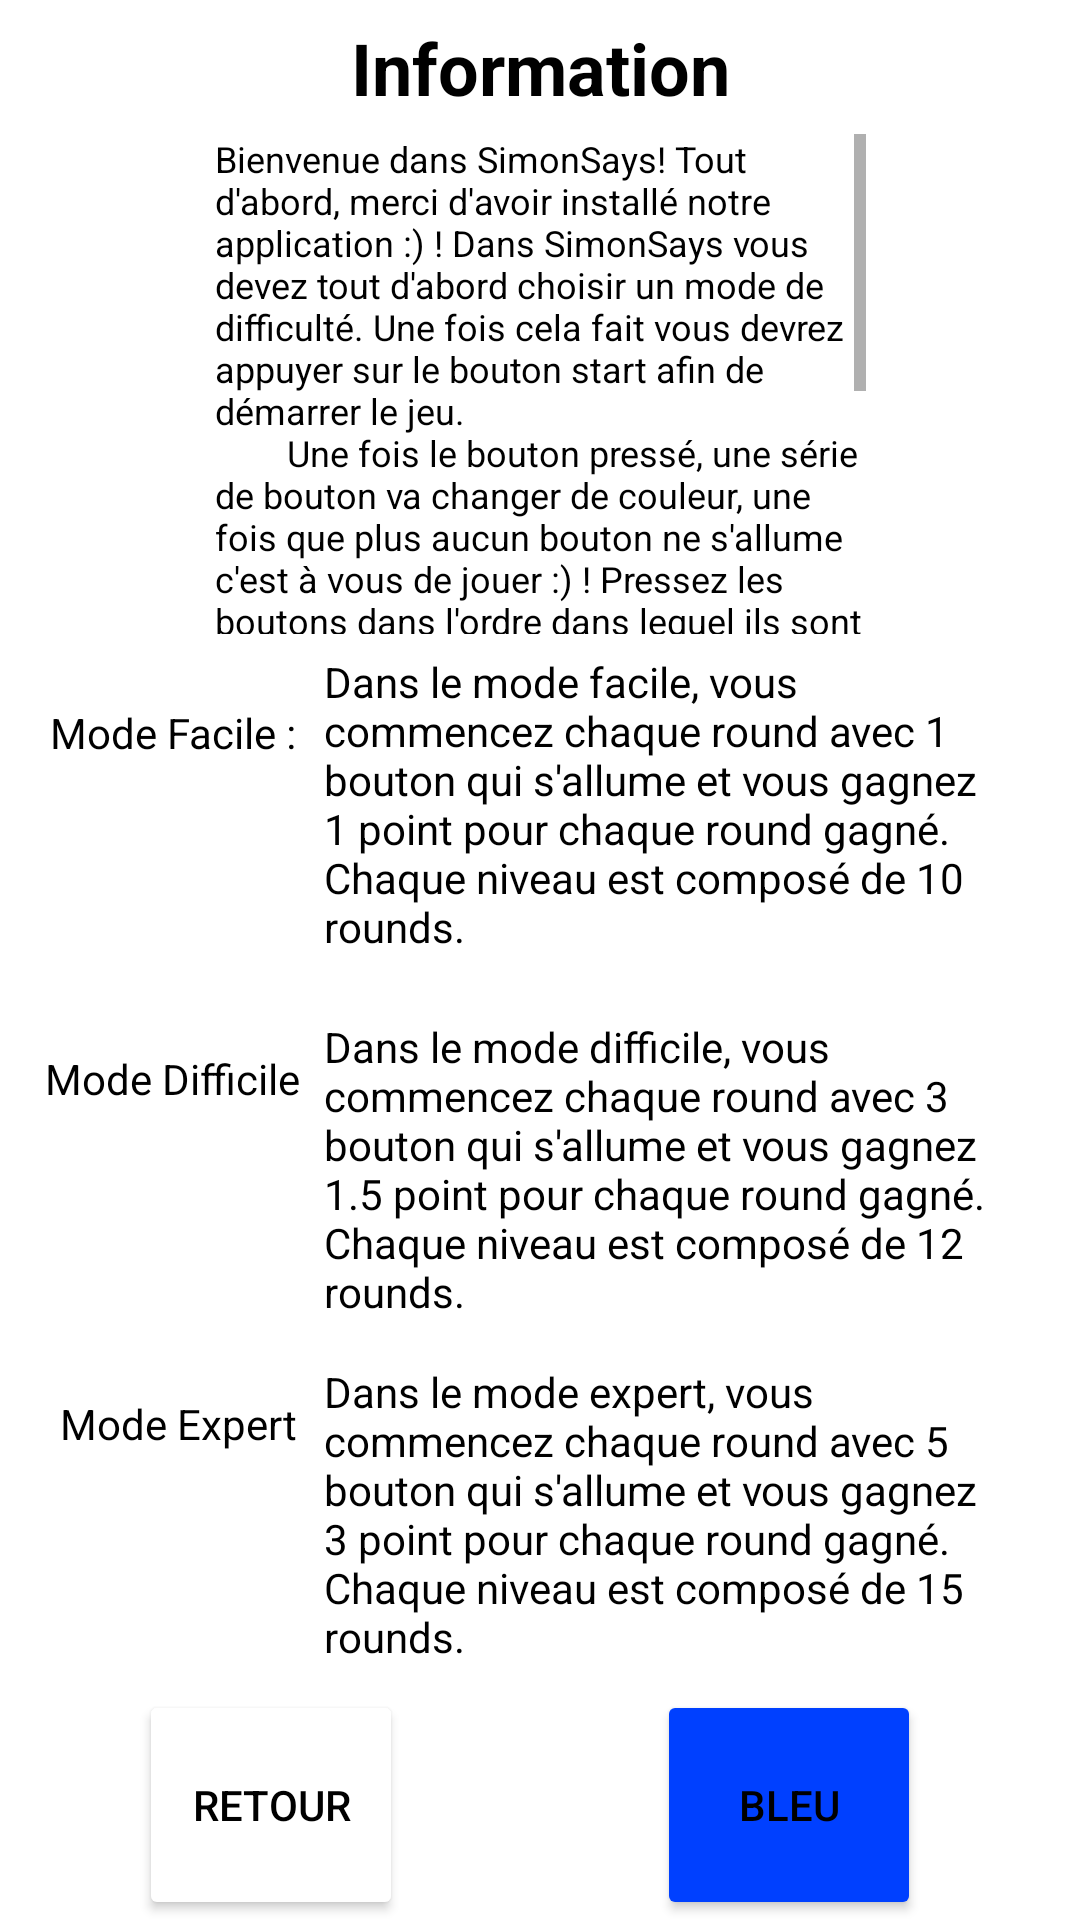

The Android layout XML behind this screen, and the referenced resources:
<!-- AndroidManifest.xml: application theme Theme.SimonSays -->
<!-- res/layout/activity_info_page.xml -->
<?xml version="1.0" encoding="utf-8"?>
<androidx.constraintlayout.widget.ConstraintLayout xmlns:android="http://schemas.android.com/apk/res/android"
    xmlns:app="http://schemas.android.com/apk/res-auto"
    xmlns:tools="http://schemas.android.com/tools"
    android:layout_width="match_parent"
    android:layout_height="match_parent"
    android:background="@drawable/abstract_2468874_1280"
    tools:context=".InfoPageActivity">

    <androidx.constraintlayout.widget.Guideline
        android:id="@+id/guideline2"
        android:layout_width="wrap_content"
        android:layout_height="wrap_content"
        android:orientation="horizontal"
        app:layout_constraintGuide_percent="0.07" />

    <androidx.constraintlayout.widget.Guideline
        android:id="@+id/guideline3"
        android:layout_width="wrap_content"
        android:layout_height="wrap_content"
        android:orientation="vertical"
        app:layout_constraintGuide_percent="0.3" />

    <androidx.constraintlayout.widget.Guideline
        android:id="@+id/guideline35"
        android:layout_width="wrap_content"
        android:layout_height="wrap_content"
        android:orientation="horizontal"
        app:layout_constraintGuide_percent="0.34" />

    <androidx.constraintlayout.widget.Guideline
        android:id="@+id/guideline36"
        android:layout_width="wrap_content"
        android:layout_height="wrap_content"
        android:orientation="horizontal"
        app:layout_constraintGuide_percent="0.53" />

    <androidx.constraintlayout.widget.Guideline
        android:id="@+id/guideline38"
        android:layout_width="wrap_content"
        android:layout_height="wrap_content"
        android:orientation="horizontal"
        app:layout_constraintGuide_percent="0.88" />

    <androidx.constraintlayout.widget.Guideline
        android:id="@+id/guideline37"
        android:layout_width="wrap_content"
        android:layout_height="wrap_content"
        android:orientation="horizontal"
        app:layout_constraintGuide_percent="0.71" />

    <TextView
        android:id="@+id/txt_title_info_id"
        android:layout_width="wrap_content"
        android:layout_height="wrap_content"
        android:text="@string/txt_information"
        android:textColor="@color/black"
        android:textSize="24sp"
        android:textStyle="bold"
        app:layout_constraintBottom_toTopOf="@+id/guideline2"
        app:layout_constraintEnd_toEndOf="parent"
        app:layout_constraintStart_toStartOf="parent"
        app:layout_constraintTop_toTopOf="parent" />

    <ScrollView
        android:layout_width="217dp"
        android:layout_height="0dp"
        app:layout_constraintBottom_toTopOf="@+id/guideline"
        app:layout_constraintEnd_toEndOf="parent"
        app:layout_constraintStart_toStartOf="parent"
        app:layout_constraintTop_toTopOf="@+id/guideline2">

        <TextView
            android:id="@+id/txt_desc_jeux_info_id"
            android:layout_width="match_parent"
            android:layout_height="wrap_content"
            android:background="@color/white_transparent"
            android:text="@string/txt_info"
            android:textColor="@color/black"
            android:textSize="12sp"
            app:layout_constraintBottom_toTopOf="@+id/guideline35"
            app:layout_constraintEnd_toEndOf="parent"
            app:layout_constraintStart_toStartOf="parent"
            app:layout_constraintTop_toTopOf="@+id/guideline2"
            app:layout_constraintVertical_bias="0.526" />
    </ScrollView>

    <TextView
        android:id="@+id/txt_easymode_info_id"
        android:layout_width="wrap_content"
        android:layout_height="wrap_content"
        android:text="@string/txt_facile_info"
        android:textColor="@color/black"
        app:layout_constraintBottom_toTopOf="@+id/guideline36"
        app:layout_constraintEnd_toStartOf="@+id/guideline3"
        app:layout_constraintHorizontal_bias="0.65"
        app:layout_constraintStart_toStartOf="parent"
        app:layout_constraintTop_toTopOf="@+id/guideline35"
        app:layout_constraintVertical_bias="0.164" />

    <ScrollView
        android:layout_width="0dp"
        android:layout_height="0dp"
        app:layout_constraintBottom_toTopOf="@+id/guideline36"
        app:layout_constraintEnd_toStartOf="@+id/guideline39"
        app:layout_constraintHorizontal_bias="0.436"
        app:layout_constraintStart_toStartOf="@+id/guideline3"
        app:layout_constraintTop_toTopOf="@+id/guideline35"
        app:layout_constraintVertical_bias="0.0">

        <TextView
            android:id="@+id/txt_easydesc_info_id"
            android:layout_width="match_parent"
            android:layout_height="wrap_content"
            android:background="@color/white_transparent"
            android:text="@string/txt_easy_desc"
            android:textColor="@color/black"
            app:layout_constraintBottom_toTopOf="@+id/guideline36"
            app:layout_constraintEnd_toEndOf="parent"
            app:layout_constraintHorizontal_bias="0.517"
            app:layout_constraintStart_toStartOf="@+id/guideline3"
            app:layout_constraintTop_toTopOf="@+id/guideline35"
            app:layout_constraintVertical_bias="0.269" />
    </ScrollView>

    <TextView
        android:id="@+id/txt_hardmode_info_id"
        android:layout_width="wrap_content"
        android:layout_height="wrap_content"
        android:text="@string/txt_hard_info"
        android:textColor="@color/black"
        app:layout_constraintBottom_toTopOf="@+id/guideline37"
        app:layout_constraintEnd_toStartOf="@+id/guideline3"
        app:layout_constraintHorizontal_bias="0.648"
        app:layout_constraintStart_toStartOf="parent"
        app:layout_constraintTop_toTopOf="@+id/guideline36"
        app:layout_constraintVertical_bias="0.11" />

    <ScrollView
        android:layout_width="0dp"
        android:layout_height="0dp"
        app:layout_constraintBottom_toTopOf="@+id/guideline37"
        app:layout_constraintEnd_toStartOf="@+id/guideline39"
        app:layout_constraintHorizontal_bias="0.515"
        app:layout_constraintStart_toStartOf="@+id/guideline3"
        app:layout_constraintTop_toTopOf="@+id/guideline36"
        app:layout_constraintVertical_bias="0.354">

        <TextView
            android:id="@+id/txt_harddesc_info_id"
            android:layout_width="match_parent"
            android:layout_height="wrap_content"
            android:background="@color/white_transparent"
            android:text="@string/txt_hard_desc"
            android:textColor="@color/black"
            app:layout_constraintBottom_toTopOf="@+id/guideline37"
            app:layout_constraintEnd_toEndOf="parent"
            app:layout_constraintHorizontal_bias="0.517"
            app:layout_constraintStart_toStartOf="@+id/guideline3"
            app:layout_constraintTop_toTopOf="@+id/guideline36"
            app:layout_constraintVertical_bias="0.181" />
    </ScrollView>

    <TextView
        android:id="@+id/txt_expertmode_info_id"
        android:layout_width="wrap_content"
        android:layout_height="wrap_content"
        android:text="@string/txt_expert_info"
        android:textColor="@color/black"
        app:layout_constraintBottom_toTopOf="@+id/guideline38"
        app:layout_constraintEnd_toStartOf="@+id/guideline3"
        app:layout_constraintHorizontal_bias="0.697"
        app:layout_constraintStart_toStartOf="parent"
        app:layout_constraintTop_toTopOf="@+id/guideline37"
        app:layout_constraintVertical_bias="0.118" />

    <ScrollView
        android:layout_width="0dp"
        android:layout_height="0dp"
        app:layout_constraintBottom_toTopOf="@+id/guideline38"
        app:layout_constraintEnd_toStartOf="@+id/guideline39"
        app:layout_constraintHorizontal_bias="0.454"
        app:layout_constraintStart_toStartOf="@+id/guideline3"
        app:layout_constraintTop_toTopOf="@+id/guideline37"
        app:layout_constraintVertical_bias="0.0">

        <TextView
            android:id="@+id/txt_expertdesc_info_id"
            android:layout_width="match_parent"
            android:layout_height="wrap_content"
            android:background="@color/white_transparent"
            android:text="@string/txt_expert_desc"
            android:textColor="@color/black"
            app:layout_constraintBottom_toTopOf="@+id/guideline38"
            app:layout_constraintEnd_toEndOf="parent"
            app:layout_constraintHorizontal_bias="0.517"
            app:layout_constraintStart_toStartOf="@+id/guideline3"
            app:layout_constraintTop_toTopOf="@+id/guideline37"
            app:layout_constraintVertical_bias="0.194" />
    </ScrollView>

    <Button
        android:id="@+id/btn_info_id"
        android:layout_width="wrap_content"
        android:layout_height="0dp"
        android:backgroundTint="@color/white"
        android:text="@string/btn_return"
        android:textColor="@color/black"
        app:layout_constraintBottom_toBottomOf="parent"
        app:layout_constraintEnd_toStartOf="@+id/guideline40"
        app:layout_constraintHorizontal_bias="0.504"
        app:layout_constraintStart_toStartOf="parent"
        app:layout_constraintTop_toTopOf="@+id/guideline38"
        app:layout_constraintVertical_bias="0.0" />

    <androidx.constraintlayout.widget.Guideline
        android:id="@+id/guideline"
        android:layout_width="wrap_content"
        android:layout_height="wrap_content"
        android:orientation="horizontal"
        app:layout_constraintGuide_percent="0.33" />

    <androidx.constraintlayout.widget.Guideline
        android:id="@+id/guideline39"
        android:layout_width="wrap_content"
        android:layout_height="wrap_content"
        android:orientation="vertical"
        app:layout_constraintGuide_percent="0.96" />

    <androidx.constraintlayout.widget.Guideline
        android:id="@+id/guideline40"
        android:layout_width="wrap_content"
        android:layout_height="wrap_content"
        android:orientation="vertical"
        app:layout_constraintGuide_percent="0.5" />

    <Button
        android:id="@+id/btn_test"
        android:layout_width="wrap_content"
        android:layout_height="0dp"
        android:backgroundTint="@color/blue_dark"
        android:onClick="onClick"
        android:text="@string/Bleu"
        app:layout_constraintBottom_toBottomOf="parent"
        app:layout_constraintEnd_toStartOf="@+id/guideline39"
        app:layout_constraintStart_toStartOf="@+id/guideline40"
        app:layout_constraintTop_toTopOf="@+id/guideline38" />

</androidx.constraintlayout.widget.ConstraintLayout>
<!-- resources referenced by this layout -->
<resources>
  <color name="black">#FF000000</color>
  <color name="blue_dark">#0040FF</color>
  <color name="white">#FFFFFFFF</color>
  <color name="white_transparent">#BFFFFFFF</color>
  <string name="Bleu">Bleu</string>
  <string name="btn_return">Retour</string>
  <string name="txt_easy_desc">"Dans le mode facile, vous commencez chaque round avec 1 bouton qui s'allume et vous gagnez 1 point pour chaque round gagné. Chaque niveau est composé de 10 rounds."</string>
  <string name="txt_expert_desc">"Dans le mode expert, vous commencez chaque round avec 5 bouton qui s'allume et vous gagnez 3 point pour chaque round gagné. Chaque niveau est composé de 15 rounds."</string>
  <string name="txt_expert_info">Mode Expert</string>
  <string name="txt_facile_info">Mode Facile :</string>
  <string name="txt_hard_desc">"Dans le mode difficile, vous commencez chaque round avec 3 bouton qui s'allume et vous gagnez 1.5 point pour chaque round gagné. Chaque niveau est composé de 12 rounds."</string>
  <string name="txt_hard_info">Mode Difficile</string>
  <string name="txt_info">"Bienvenue dans SimonSays! Tout d'abord, merci d'avoir installé notre application :) ! Dans SimonSays vous devez tout d'abord choisir un mode de difficulté. Une fois cela fait vous devrez appuyer sur le bouton start afin de démarrer le jeu.
          Une fois le bouton pressé, une série de bouton va changer de couleur, une fois que plus aucun bouton ne s'allume c'est à vous de jouer :) ! Pressez les boutons dans l'ordre dans lequel ils sont apparus.
          Si vous avez réussi à refaire l'enchaînement de bouton un message vous disant bravo apparaîtras et la chaîne se rejouras avec un bouton qui s'allume en plus.
          Le jeu se termine au bout de 7 niveau! Vous pouvez cliquez sur le bouton "Bleu" ci-dessous pour voir à quoi ressemble un bouton qui s'allume.
          Bonne chance!"</string>
  <string name="txt_information">Information</string>
  <style name="Theme.SimonSays" parent="Theme.MaterialComponents.DayNight.DarkActionBar">
          
          <item name="colorPrimary">@color/purple_500</item>
          <item name="colorPrimaryVariant">@color/purple_700</item>
          <item name="colorOnPrimary">@color/white</item>
          
          <item name="colorSecondary">@color/teal_200</item>
          <item name="colorSecondaryVariant">@color/teal_700</item>
          <item name="colorOnSecondary">@color/black</item>
          
          <item name="android:statusBarColor" tools:targetApi="l">?attr/colorPrimaryVariant</item>
          
          <item name="android:textColorPrimary">@color/black</item>
      </style>
  <color name="purple_500">#FF6200EE</color>
  <color name="purple_700">#FF3700B3</color>
  <color name="teal_200">#FF03DAC5</color>
  <color name="teal_700">#FF018786</color>
</resources>
